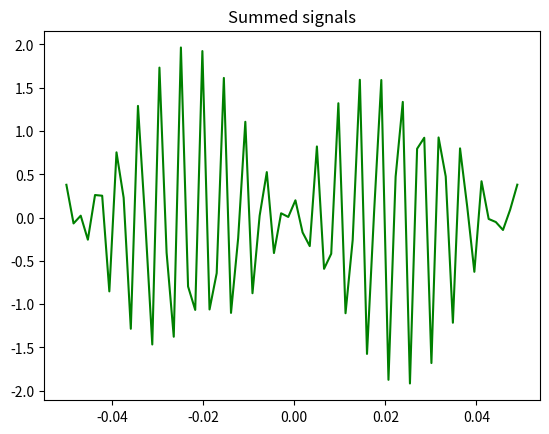

Here is the Python script that generated this plot:
import numpy as np 
import matplotlib.pyplot as plt
#considérons que le radar se trouve à 50 m de la route et détecte à 100m en horizontal de lui

frequency = 1*(10**9) #Hz
car_speed = 120/3.6

def emmiting_signal():
    x = np.arange(-0.05, 0.05, np.pi/2000)
    y = np.sin(2*np.pi*frequency*x)

    return x, y

def lambda_():

    return 3*(10**8)/frequency

def alpha(x:int, y:int):
    distance_route_x = x
    distance_route_y = y
    alpha = np.atan(distance_route_y/distance_route_x)

    return alpha

def receiving_frequency():

    alpha_ = alpha(100, 50)
    wavelenght = lambda_()

    delta_f = 2*car_speed*np.cos(alpha_)/wavelenght
    return frequency + delta_f

def receiving_signal():

    x, y = emmiting_signal()
    f2 = receiving_frequency()
    y2 = np.sin(2*np.pi*f2*x)

    return x, y, y2

def show_speed():
    x,y,y2 = receiving_signal()

    plt.plot(x,y, color = 'blue')
    plt.plot(x,y2, color ='red')
    plt.show()

def frequency_addition():

    x,y,y2 = receiving_signal()

    summed_y = y + y2
    
    plt.plot(x,summed_y, color = 'green')
    plt.title('Summed signals')
    plt.show()


frequency_addition()

    
    




